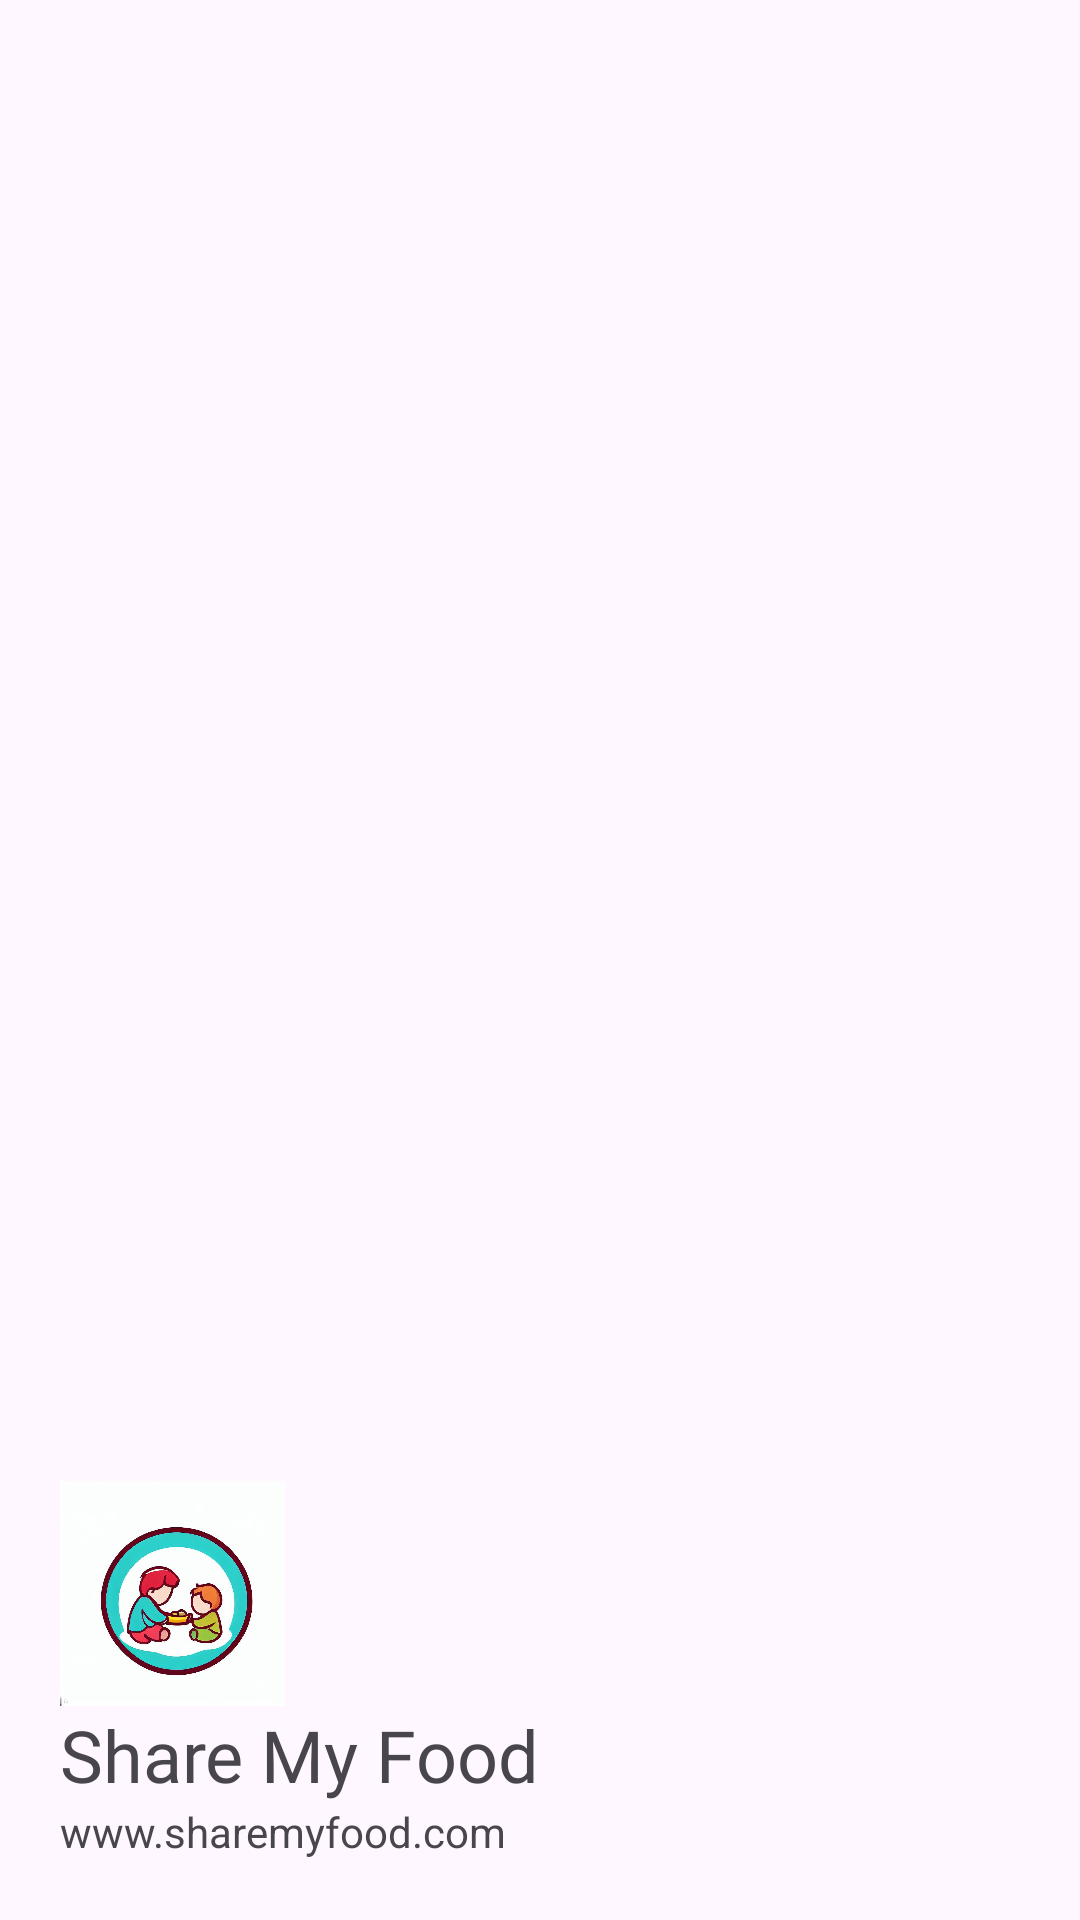

Layout XML and referenced resources for this Android screen:
<!-- AndroidManifest.xml: application theme Theme.ShareMyFood -->
<!-- res/layout/header.xml -->
<?xml version="1.0" encoding="utf-8"?>
<LinearLayout xmlns:android="http://schemas.android.com/apk/res/android"
    android:layout_width="match_parent"
    android:layout_height="200dp"
    android:orientation="vertical"
    android:gravity="bottom"
    android:padding="20dp">
    
    <ImageView
        android:layout_width="75dp"
        android:layout_height="75dp"
        android:src="@drawable/share_logo" />

    <TextView
        android:layout_width="wrap_content"
        android:layout_height="wrap_content"
        android:fontFamily="@font/gentium_book_basic_bold"
        android:text="Share My Food"
        android:textSize="24sp" />

    <TextView
        android:layout_width="wrap_content"
        android:layout_height="wrap_content"
        android:text="www.sharemyfood.com"
        android:textSize="14sp" />




</LinearLayout>
<!-- resources referenced by this layout -->
<resources>
  <!-- drawable share_logo: jpeg bitmap (drawable, 59755 bytes) -->
  <style name="Theme.ShareMyFood" parent="Base.Theme.ShareMyFood" />
  <style name="Base.Theme.ShareMyFood" parent="Theme.Material3.DayNight.NoActionBar">
          
          
      </style>
</resources>
